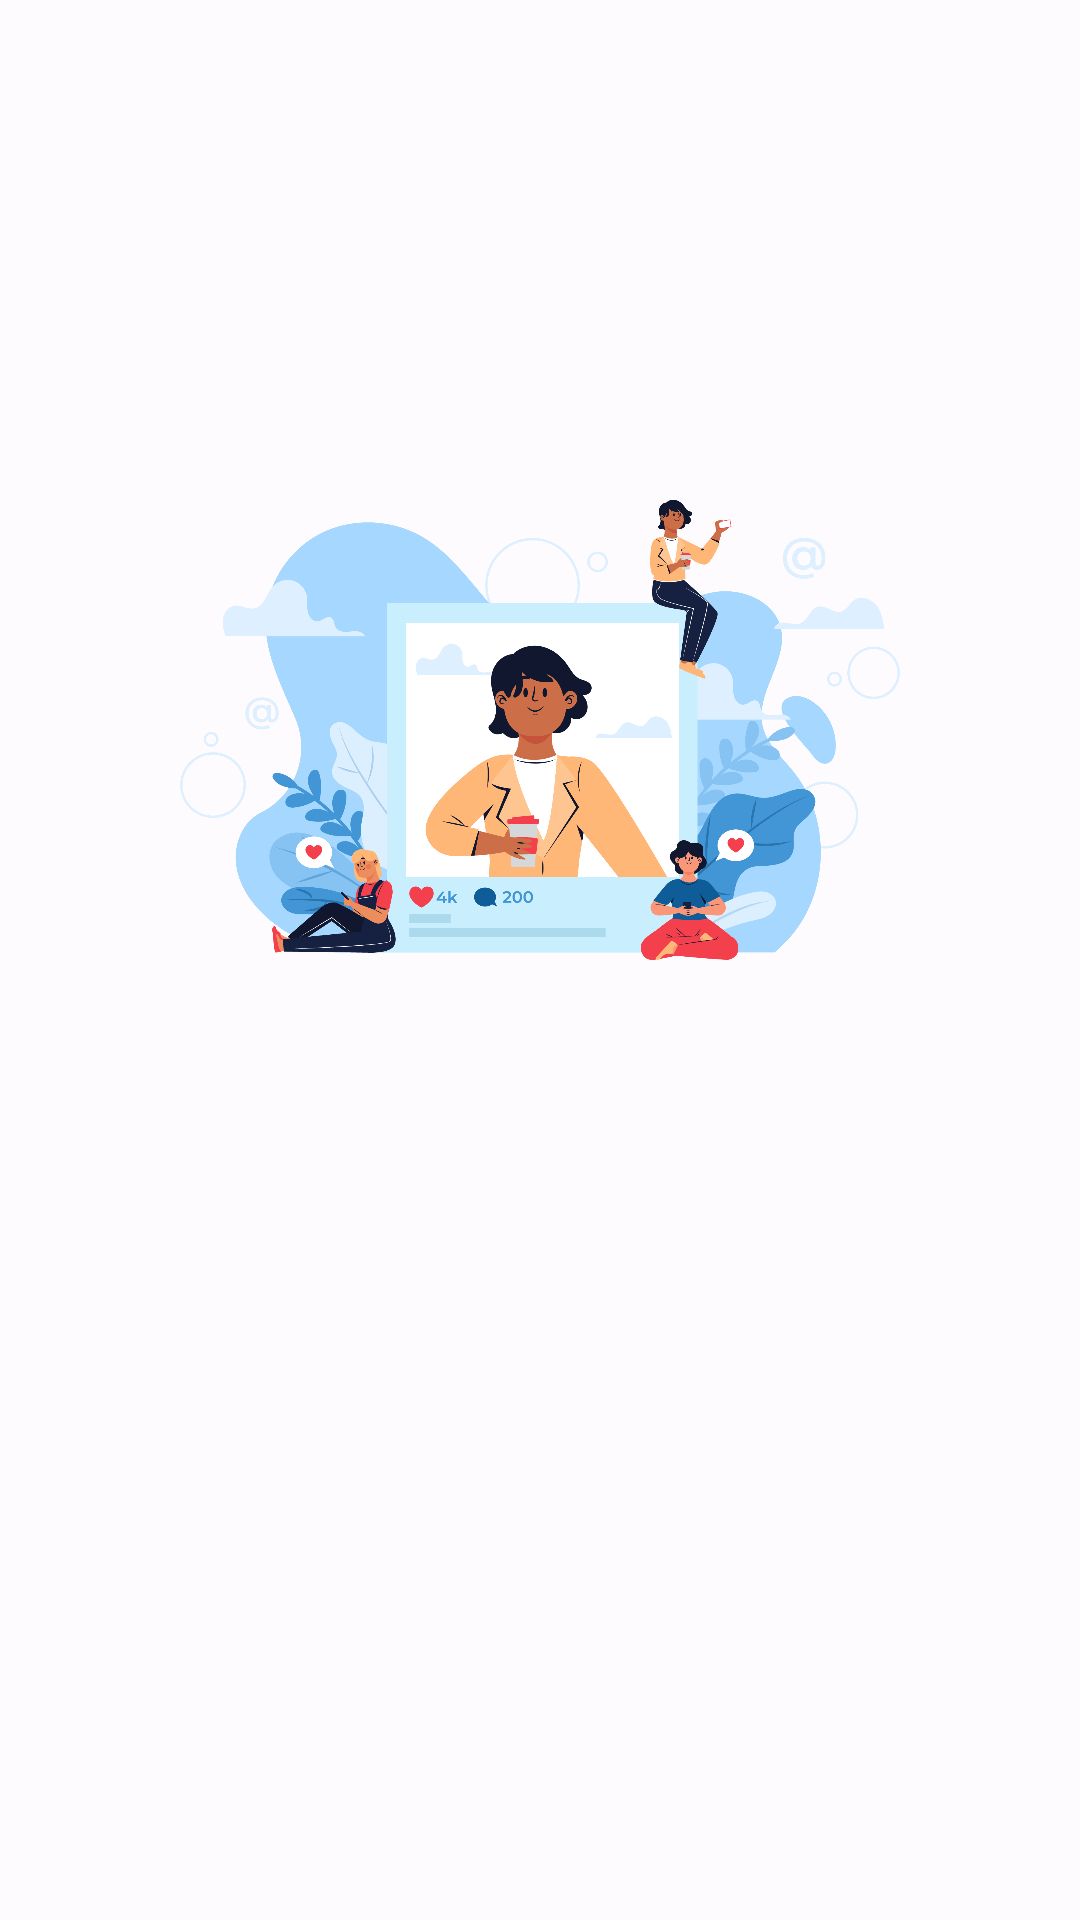

The Android layout XML behind this screen, and the referenced resources:
<!-- AndroidManifest.xml: application theme Theme.TangStory -->
<!-- res/layout/activity_welcome.xml -->
<?xml version="1.0" encoding="utf-8"?>
<androidx.constraintlayout.widget.ConstraintLayout xmlns:android="http://schemas.android.com/apk/res/android"
    xmlns:app="http://schemas.android.com/apk/res-auto"
    xmlns:tools="http://schemas.android.com/tools"
    android:layout_width="match_parent"
    android:layout_height="match_parent"
    tools:context=".ui.story.main.MainActivity">

    <ImageView
        android:id="@+id/imageView"
        android:layout_width="0dp"
        android:layout_height="0dp"
        android:layout_marginTop="60dp"
        android:layout_marginHorizontal="60dp"
        android:scaleType="fitEnd"
        app:layout_constraintBottom_toTopOf="@+id/guidelineHorizontal"
        app:layout_constraintEnd_toEndOf="parent"
        app:layout_constraintStart_toStartOf="parent"
        app:layout_constraintTop_toTopOf="parent"
        app:srcCompat="@drawable/sosmed_vector" />

    <TextView
        android:id="@+id/titleTextView"
        android:layout_width="0dp"
        android:layout_height="wrap_content"
        android:alpha="0"
        tools:alpha="100"
        android:layout_marginStart="32dp"
        android:layout_marginTop="8dp"
        android:layout_marginEnd="32dp"
        android:text="@string/title_welcome_page"
        android:textColor="?attr/colorOnBackground"
        android:textSize="20sp"
        android:textStyle="bold"
        app:layout_constraintEnd_toEndOf="parent"
        app:layout_constraintHorizontal_bias="0.0"
        app:layout_constraintStart_toStartOf="parent"
        app:layout_constraintTop_toTopOf="@+id/guidelineHorizontal" />

    <TextView
        android:id="@+id/descTextView"
        android:layout_width="0dp"
        android:layout_height="wrap_content"
        android:alpha="0"
        tools:alpha="100"
        android:layout_marginStart="32dp"
        android:layout_marginTop="8dp"
        android:layout_marginEnd="32dp"
        android:text="@string/message_welcome_page"
        android:textColor="?attr/colorOnBackground"
        android:textSize="14sp"
        app:layout_constraintEnd_toEndOf="parent"
        app:layout_constraintHorizontal_bias="0.0"
        app:layout_constraintStart_toStartOf="parent"
        app:layout_constraintTop_toBottomOf="@+id/titleTextView" />

    <Button
        android:id="@+id/startButton"
        android:layout_width="0dp"
        android:layout_height="wrap_content"
        android:layout_marginHorizontal="32dp"
        android:layout_marginTop="32dp"
        android:backgroundTint="?attr/colorPrimary"
        android:alpha="0"
        tools:alpha="100"
        android:text="@string/start"
        app:layout_constraintEnd_toEndOf="parent"
        app:layout_constraintStart_toStartOf="parent"
        app:layout_constraintTop_toBottomOf="@+id/descTextView" />

    <androidx.constraintlayout.widget.Guideline
        android:id="@+id/guidelineHorizontal"
        android:layout_width="wrap_content"
        android:layout_height="64dp"
        android:orientation="horizontal"
        app:layout_constraintEnd_toEndOf="parent"
        app:layout_constraintGuide_percent="0.5"
        app:layout_constraintStart_toStartOf="parent" />

    <androidx.constraintlayout.widget.Guideline
        android:id="@+id/guidelineVertical"
        android:layout_width="wrap_content"
        android:layout_height="64dp"
        android:orientation="vertical"
        app:layout_constraintEnd_toEndOf="parent"
        app:layout_constraintGuide_percent="0.5"
        app:layout_constraintStart_toStartOf="parent" />

</androidx.constraintlayout.widget.ConstraintLayout>
<!-- resources referenced by this layout -->
<resources>
  <string name="message_welcome_page">Tempat berbagi cerita menarik kapanpun dan dimanapun kamu         berada, ayo berbagi sekarang!</string>
  <string name="start">Mulai</string>
  <string name="title_welcome_page">Selamat Datang di Tang Story!</string>
  <style name="Theme.TangStory" parent="Base.Theme.TangStory" />
  <color name="md_theme_light_primary">#657eff</color>
  <color name="md_theme_light_onPrimary">#FFFFFF</color>
  <color name="md_theme_light_primaryContainer">#DEE1FF</color>
  <color name="md_theme_light_secondary">#4858A9</color>
  <color name="md_theme_light_onSecondary">#FFFFFF</color>
  <color name="md_theme_light_secondaryContainer">#DEE1FF</color>
  <color name="md_theme_light_onSecondaryContainer">#001159</color>
  <color name="md_theme_light_tertiary">#4958A9</color>
  <color name="md_theme_light_onTertiary">#FFFFFF</color>
  <color name="md_theme_light_tertiaryContainer">#DEE0FF</color>
  <color name="md_theme_light_onTertiaryContainer">#00115A</color>
  <color name="md_theme_light_error">#BA1A1A</color>
  <color name="md_theme_light_errorContainer">#FFDAD6</color>
  <color name="md_theme_light_onError">#FFFFFF</color>
  <color name="md_theme_light_onErrorContainer">#410002</color>
  <color name="md_theme_light_background">#FEFBFF</color>
  <color name="md_theme_light_onBackground">#001849</color>
  <color name="md_theme_light_surface">#FEFBFF</color>
  <color name="md_theme_light_onSurface">#001849</color>
  <color name="md_theme_light_surfaceVariant">#E3E1EC</color>
  <color name="md_theme_light_onSurfaceVariant">#46464F</color>
  <color name="md_theme_light_outline">#767680</color>
  <color name="md_theme_light_inverseOnSurface">#EEF0FF</color>
  <color name="md_theme_light_inverseSurface">#002B75</color>
  <color name="md_theme_light_inversePrimary">#BAC3FF</color>
</resources>
